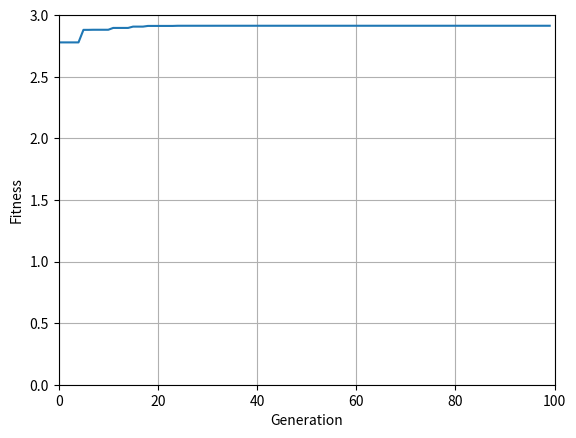

Source code (Python):
import random
import math
import matplotlib.pyplot as plt

# Initialize population:
def initialize_population(population_size, number_of_genes):

    population = [[random.randint(0,1) for gene_index in range(number_of_genes)] for chromosome_index in range(population_size)]
    return population

# Decode chromosome:
def decode_chromosome(chromosome,variable_range):

    number_of_genes = len(chromosome)
    n_half = int(number_of_genes/2)

    x_1 = 0
    for j in range(n_half):
        x_1 += chromosome[j]*pow(2,-j-1)
    x_1 = -variable_range + 2*variable_range*x_1 / ( 1 - pow(2,-n_half))
    
    x_2 = 0
    for j in range(n_half):
        x_2 += chromosome[j+n_half]*pow(2,-j-1)
    x_2 = -variable_range + 2*variable_range*x_2 / ( 1 - pow(2,-n_half))

    x = [x_1,x_2]
    return x
    
# Evaluate indviduals:
def evaluate_individual(x):

    x_1 = x[0]
    x_2 = x[1]

    f_numerator1 = math.exp(-x_1**2 - x_2**2)
    f_numerator2 = math.sqrt(5)*math.sin(x_2*x_1**2)
    f_numerator3 = 2*(math.cos(2*x_1 + 3*x_2)**2)

    f_denominator = 1 + x_1**2 + x_2**2
    
    f = (f_numerator1 + f_numerator2 + f_numerator3)/f_denominator

    return f

# Select individuals:
def tournament_select(fitness_list, tournament_selection_parameter):
    
    population_size = len(fitness_list)
    i_1 = random.randint(0,population_size-1)
    i_2 = random.randint(0,population_size-1)

    r = random.random()

    if r < tournament_selection_parameter:
        if (fitness_list[i_1] > fitness_list[i_2]):
            i_selected = i_1
        else:
            i_selected = i_2    
    else:
        if (fitness_list[i_1] > fitness_list[i_2]):
            i_selected = i_2
        else:
            i_selected = i_1

    return i_selected

# Carry out crossover:
def cross(chromsome1, chromosome2):

    number_of_genes = len(chromosome1)
    cross_point = random.randint(1,number_of_genes-1)
    
    new_chromosome1 = chromsome1[:cross_point] + chromosome2[cross_point:]
    new_chromosome2 =  chromosome2[:cross_point] + chromsome1[cross_point:]

    return [new_chromosome1,new_chromosome2]

# Mutate individuals:
def mutate(chromosome,mutation_probabillity):
    
    number_of_genes = len(chromosome)
    mutated_chromosome = chromosome.copy()
    
    for gene_index in range(number_of_genes):
        r = random.random()
        if r < mutation_probabillity:
            mutated_chromosome[gene_index] = 1-chromosome[gene_index]
        
        return mutated_chromosome

# Main program:

population_size = 30
number_of_genes = 40
crossover_probabillity = 0.8
mutation_probabillity = 0.025
tournament_selection_parameter = 0.75
variable_range = 3
number_of_generations = 100

maximum_fitness_list = []
population = initialize_population(population_size,number_of_genes)
for generation_index in range(number_of_generations):


    maximum_fitness = 0
    best_chromosome = []
    best_individual = []
    fitness_list = []
    for chromosome in population:
        individual = decode_chromosome(chromosome,variable_range)
        fitness = evaluate_individual(individual)
        if (fitness > maximum_fitness):
            maximum_fitness = fitness
            best_chromosome = chromosome.copy()
            best_individual = individual.copy()
        fitness_list.append(fitness)
    maximum_fitness_list.append(maximum_fitness)

    temp_population = []
    for i in range(0,population_size,2):
        index_1 = tournament_select(fitness_list,tournament_selection_parameter)
        index_2= tournament_select(fitness_list,tournament_selection_parameter)
        chromosome1 = population[index_1].copy()
        chromosome2  = population[index_2].copy()

        r = random.random()
        if (r < crossover_probabillity):
            [new_chromosome1, new_chromosome2] = cross(chromosome1,chromosome2)
            temp_population.append(new_chromosome1)
            temp_population.append(new_chromosome2)
        else:
            temp_population.append(chromosome1)
            temp_population.append(chromosome2)
    
    for i in range(0,population_size):
        original_chromosome = temp_population[i]

        mutated_chromosome = mutate(original_chromosome,mutation_probabillity)
        temp_population[i] = mutated_chromosome

    

    temp_population[0] = best_chromosome
    population = temp_population.copy()

print(f"""maximum fitness: {maximum_fitness:.7f}, 
        best individual: ({best_individual[0]:.7f},
         {best_individual[1]:.7f})""")

plt.plot(maximum_fitness_list)
plt.axis([0,100,0,3])
plt.xlabel("Generation")
plt.grid()
plt.ylabel("Fitness")
plt.show()